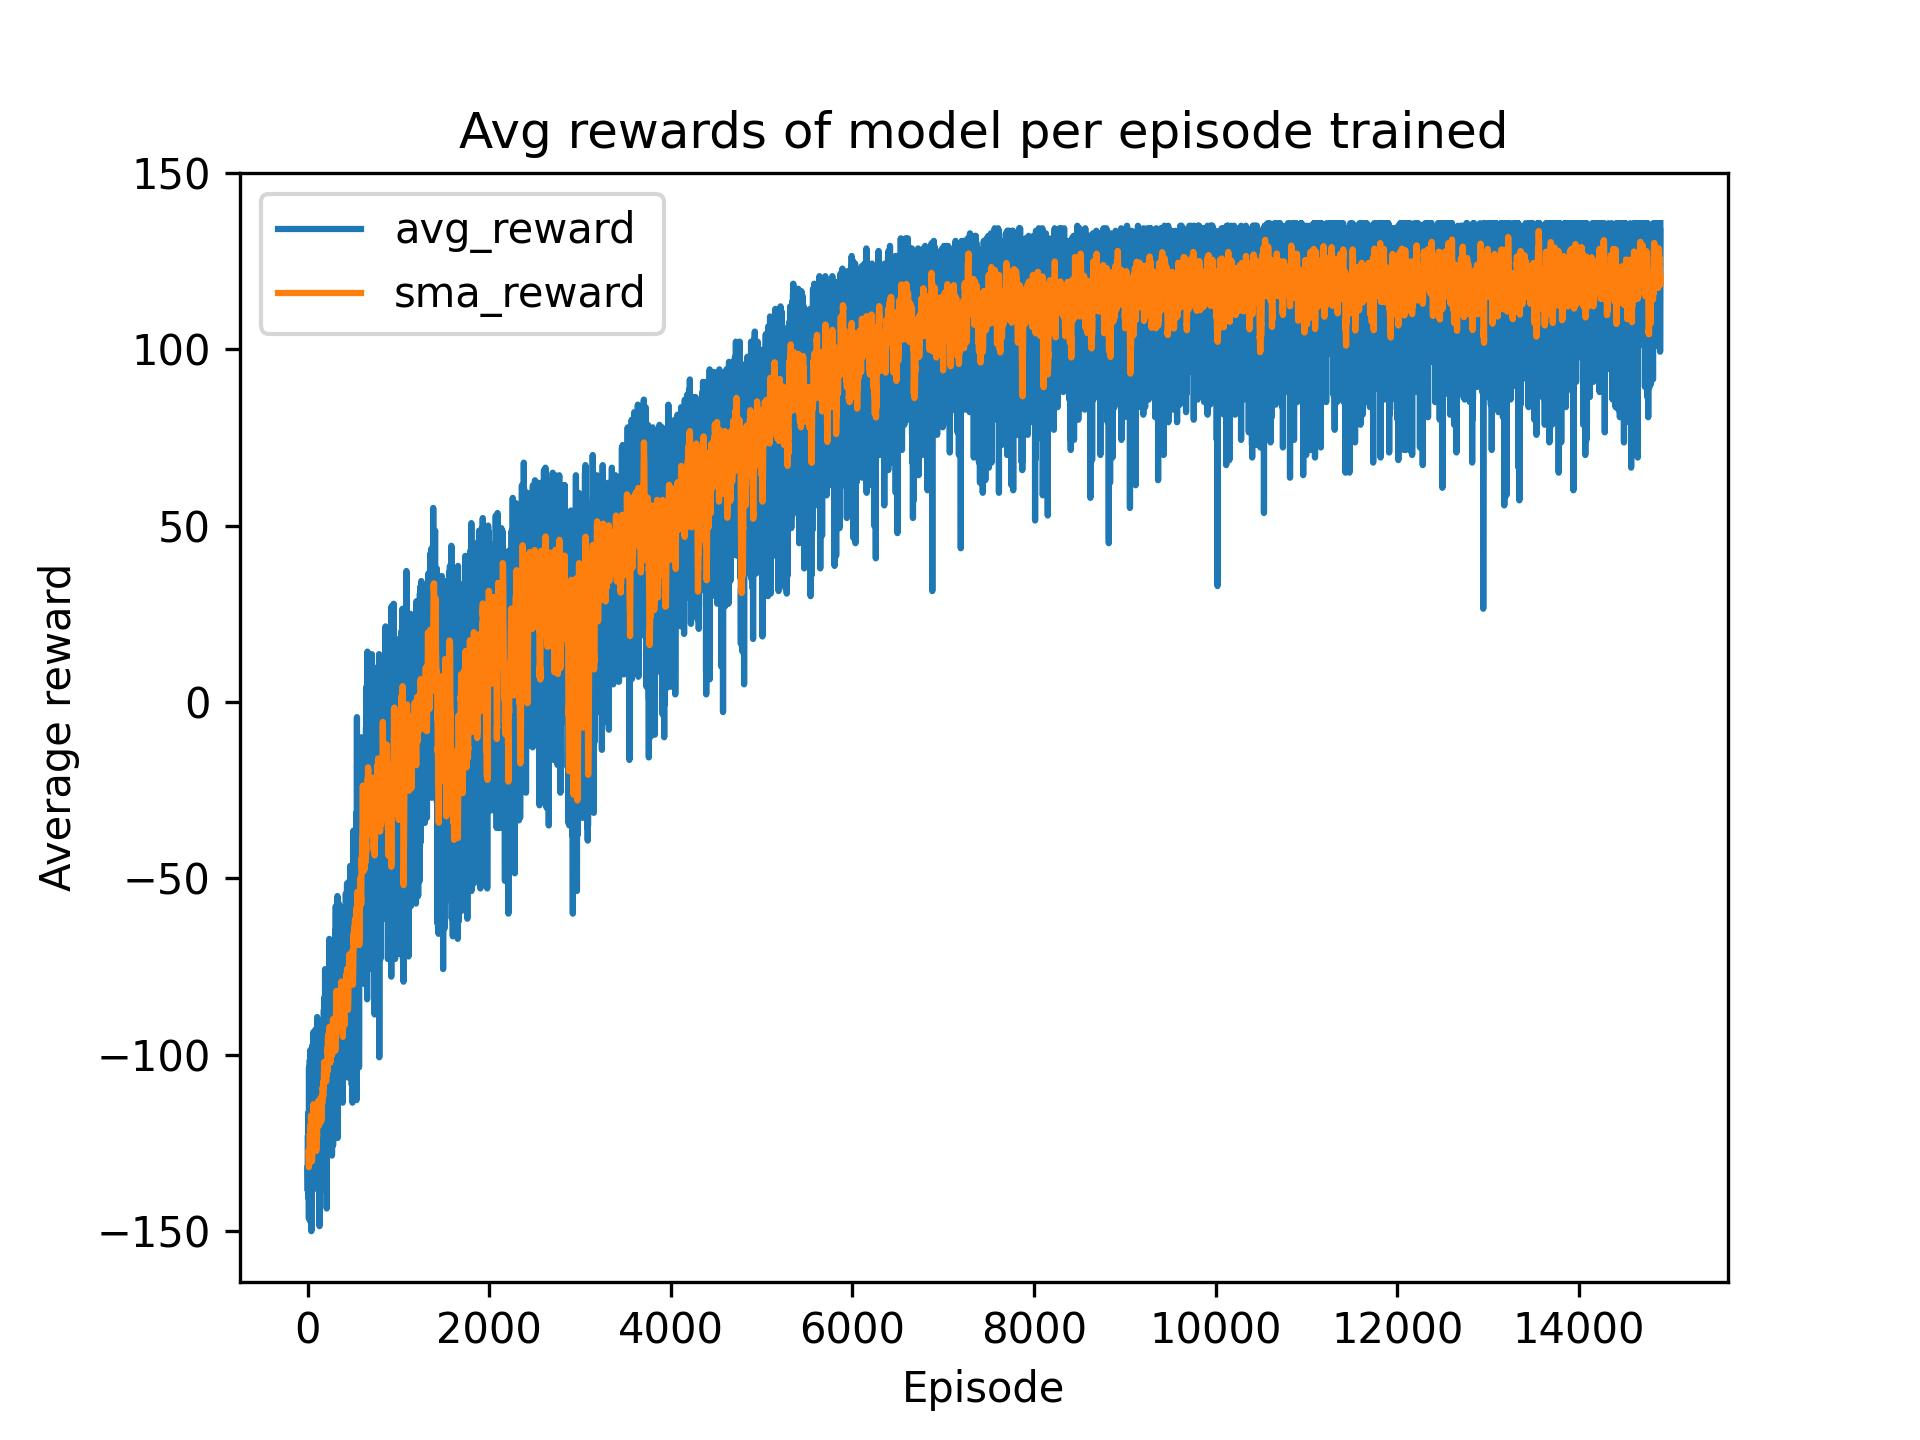

The data file committed next to this chart (first rows):
episode, avg_reward, avg_loss, avg_td_error, capital, sma_reward
0.0, -132.1, 6.304, -132.9, 0.0, 
1.0, -138.6, 4.593, -56.7, 0.0, 
2.0, -127.1, 4.369, -56.93, 0.0, 
3.0, -122.9, 4.033, -47.23, 0.0, 
4.0, -124.3, 4.488, -74.49, 0.0, 
5.0, -135.7, 4.513, -66.09, 0.0, 
6.0, -116.4, 2.903, -17.2, 0.0, 
7.0, -119.3, 4.045, -36.14, 0.0, 
8.0, -121.4, 4.165, -50.79, 0.0, 
9.0, -140.0, 3.609, -48.66, 0.0, -127.8
10.0, -138.6, 3.265, -46.23, 0.0, -128.4
11.0, -140.7, 4.023, -42.77, 0.0, -128.6
12.0, -133.6, 3.496, -47.79, 0.0, -129.3
13.0, -126.4, 4.493, -72.77, 0.0, -129.6
14.0, -146.4, 3.131, -37.49, 0.0, -131.9
15.0, -103.6, 4.296, -52.13, 0.0, -128.6
16.0, -126.4, 3.736, -0.9587, 0.0, -129.6
17.0, -116.4, 3.44, -20.56, 0.0, -129.4
18.0, -137.9, 3.875, -29.6, 0.0, -131.0
19.0, -131.4, 3.639, -41.03, 0.0, -130.1
20.0, -125.0, 3.933, -61.35, 0.0, -128.8
21.0, -125.0, 3.025, -26.27, 0.0, -127.2
22.0, -128.6, 3.174, -19.84, 0.0, -126.7
23.0, -128.6, 4.165, -55.02, 0.0, -126.9
24.0, -101.4, 3.963, -49.43, 0.0, -122.4
25.0, -128.6, 3.779, -46.98, 0.0, -124.9
26.0, -130.0, 4.489, -70.47, 0.0, -125.3
27.0, -147.1, 3.946, -25.04, 0.0, -128.4
28.0, -117.1, 4.104, -18.98, 0.0, -126.3
29.0, -116.4, 3.109, -10.09, 0.0, -124.8
30.0, -113.6, 3.458, -28.31, 0.0, -123.6
31.0, -98.57, 3.799, -34.27, 0.0, -121
32.0, -117.9, 3.753, -31.79, 0.0, -119.9
33.0, -128.6, 4.464, -75.16, 0.0, -119.9
34.0, -135.7, 4.054, -24.47, 0.0, -123.4
35.0, -105.7, 3.57, -17.25, 0.0, -121.1
36.0, -125.0, 3.448, -27.83, 0.0, -120.6
37.0, -113.6, 2.846, -21.41, 0.0, -117.2
38.0, -132.1, 3.608, 3.214, 0.0, -118.7
39.0, -120.7, 2.707, -12.1, 0.0, -119.1
40.0, -134.3, 3.092, 7.059, 0.0, -121.2
41.0, -150.0, 4.016, -21.22, 0.0, -126.4
42.0, -132.1, 4.474, -59.56, 0.0, -127.8
43.0, -127.1, 3.884, -48.48, 0.0, -127.6
44.0, -127.9, 3.627, -55.82, 0.0, -126.9
45.0, -129.3, 3.964, -49.15, 0.0, -129.2
46.0, -120.7, 4.066, -30.07, 0.0, -128.8
47.0, -127.1, 3.435, -54.45, 0.0, -130.1
48.0, -129.3, 3.788, -28.66, 0.0, -129.9
49.0, -122.1, 4.177, -63.47, 0.0, -130.0
50.0, -129.3, 3.809, -64.52, 0.0, -129.5
51.0, -117.1, 3.838, -34.32, 0.0, -126.2
52.0, -112.9, 3.688, -51.82, 0.0, -124.3
53.0, -136.4, 4.188, -81.23, 0.0, -125.2
54.0, -133.6, 3.645, -70.5, 0.0, -125.8
55.0, -97.14, 3.192, -45.83, 0.0, -122.6
56.0, -106.4, 4.323, -78.55, 0.0, -121.1
57.0, -120.7, 4.006, -76.23, 0.0, -120.5
58.0, -125.7, 3.338, -79.67, 0.0, -120.1
59.0, -120.0, 3.962, -106.1, 0.0, -119.9
... 14,940 more rows
